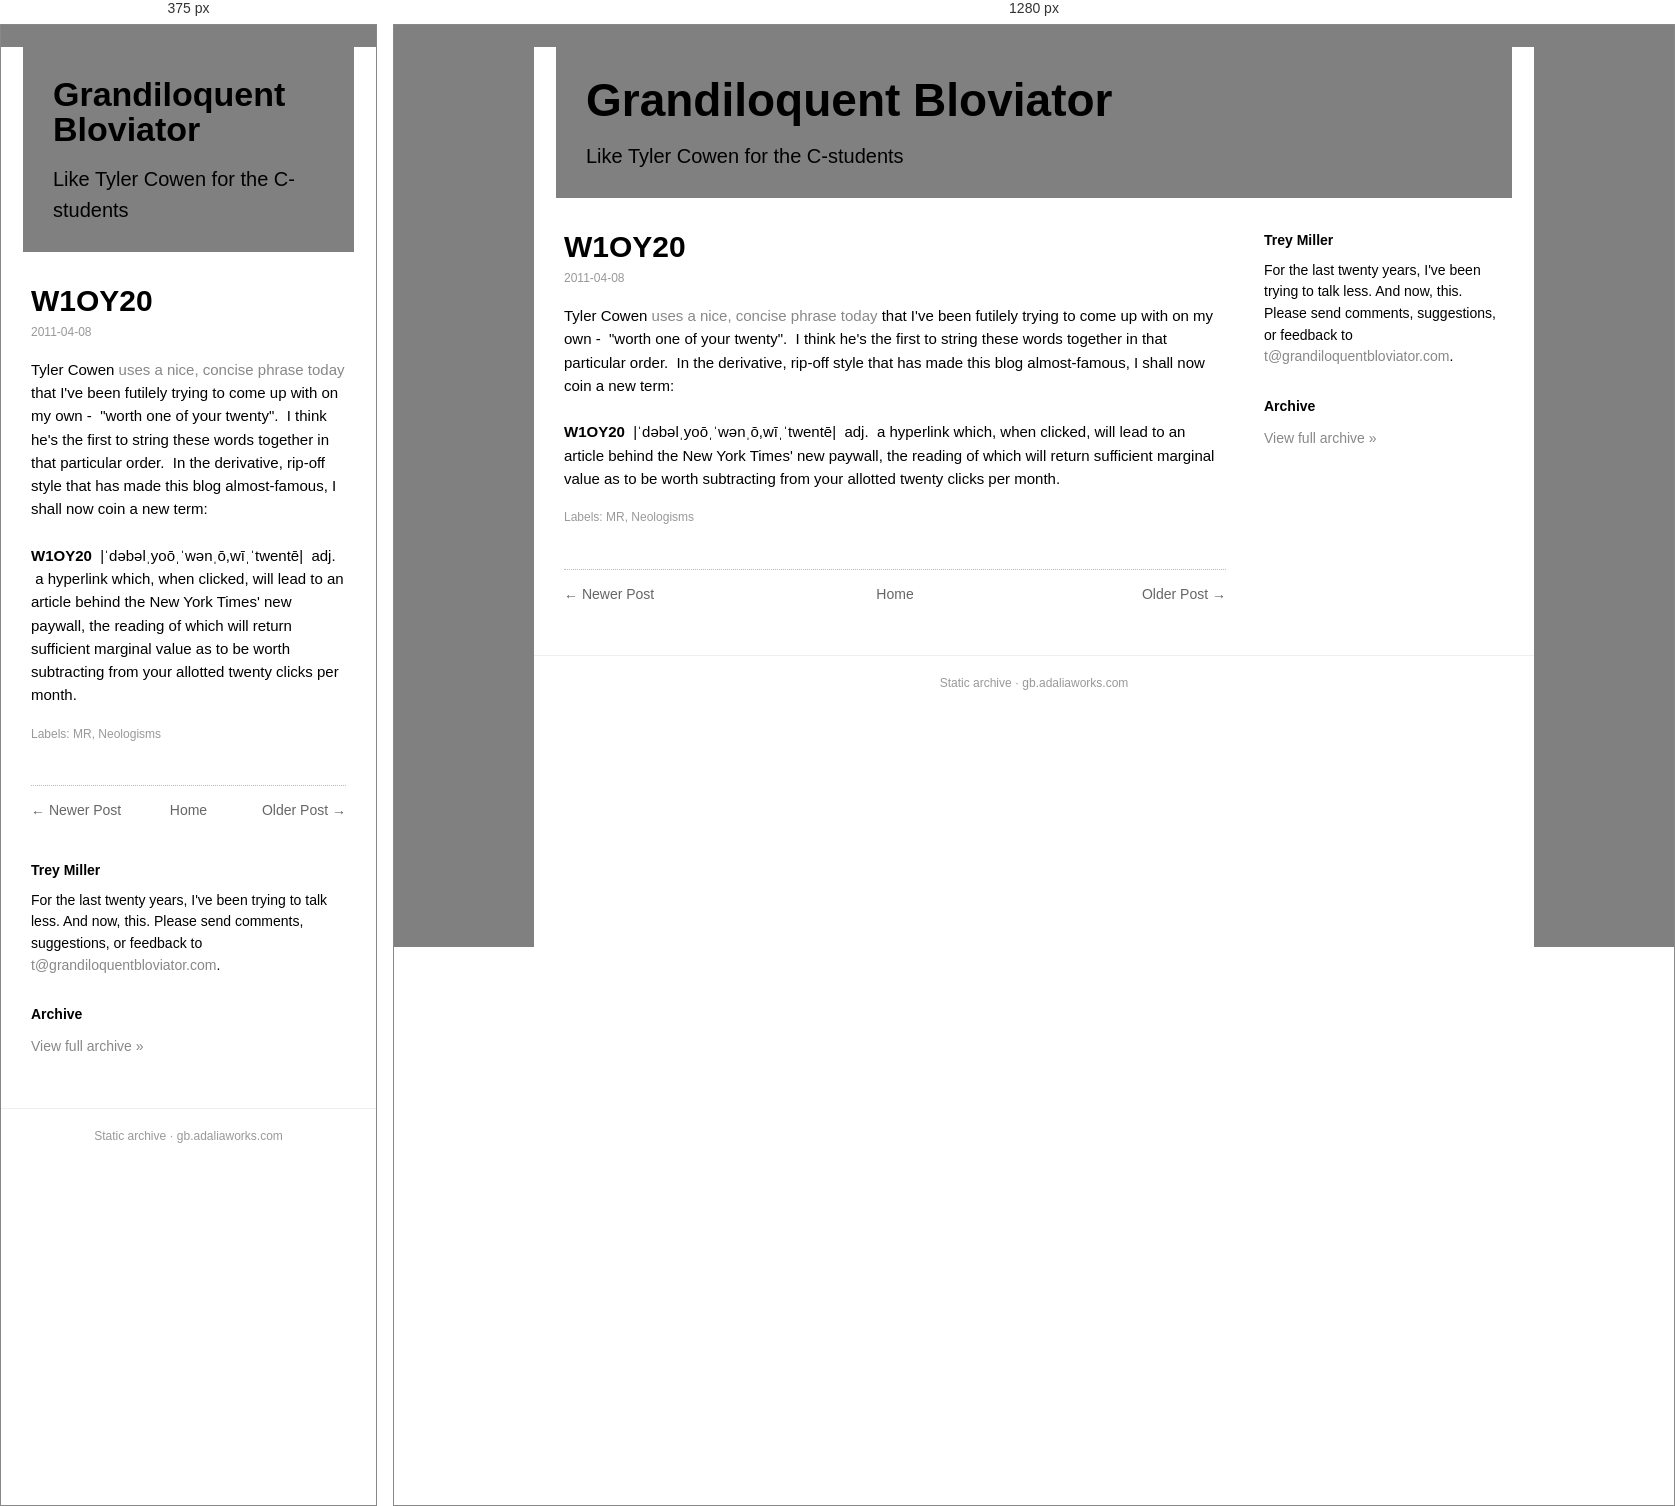
Rendered at 375 px and 1280 px, left to right.

<!-- file: w1oy20.html -->
<!doctype html><html lang=en><head><meta charset=utf-8><meta name=viewport content='width=device-width,initial-scale=1'><title>W1OY20</title><link rel='icon' type='image/x-icon' href='../../favicon.ico'><link rel=stylesheet href='../../style.css'></head><body><div class=box><div class=head><h1><a href='../../index.html'>Grandiloquent Bloviator</a></h1><div class=desc>Like Tyler Cowen for the C-students</div></div><div class=cols><div class=main><div class=post><h1 class=t>W1OY20</h1><div class=date>2011-04-08</div><div class=body>Tyler Cowen <a href="http://marginalrevolution.com/marginalrevolution/2011/04/david-brooks-nails-it.html">uses a nice, concise phrase today</a>  that I've been futilely trying to come up with on my own -  "worth one  of your twenty".  I think he's the first to string these words together  in that particular order.  In the derivative, rip-off style that has  made this blog almost-famous, I shall now coin a new term:<br/>
<br/>
<span class="Apple-style-span" style="font-family: inherit;"><b>W1OY20</b>  |ˈdəbəlˌyoōˌˈwənˌō,wīˌˈtwentē|   adj.  a hyperlink which, when clicked, will lead to an article behind  the New York Times' new paywall, the reading of which will return  sufficient marginal value as to be worth subtracting from your allotted  twenty clicks per month.</span></div><div class=labels>Labels: MR, Neologisms</div></div><div class="nav"><span class="newer"><a href="../../2011/04/b-boys.html">&larr; Newer Post</a></span><span class="home"><a href="../../index.html">Home</a></span><span class="older"><a href="../../2011/04/life-imitates-onion.html">Older Post &rarr;</a></span></div></div><div class=side><h3>Trey Miller</h3><div class="bio">For the last twenty years, I've been trying to talk less. And now, this. Please send comments, suggestions, or feedback to <a href='mailto:t@grandiloquentbloviator.com'>t@grandiloquentbloviator.com</a>.</div><h3>Archive</h3><div class="archlink"><a href="../../index.html">View full archive &raquo;</a></div></div></div><div class=foot>Static archive &middot; gb.adaliaworks.com</div></div><script data-goatcounter='https://grandblov.goatcounter.com/count' async src='//gc.zgo.at/count.js'></script></body></html>

/* @media block from style.css */
@media(max-width:760px){.side{flex-basis:100%}.head h1{font-size:34px}}